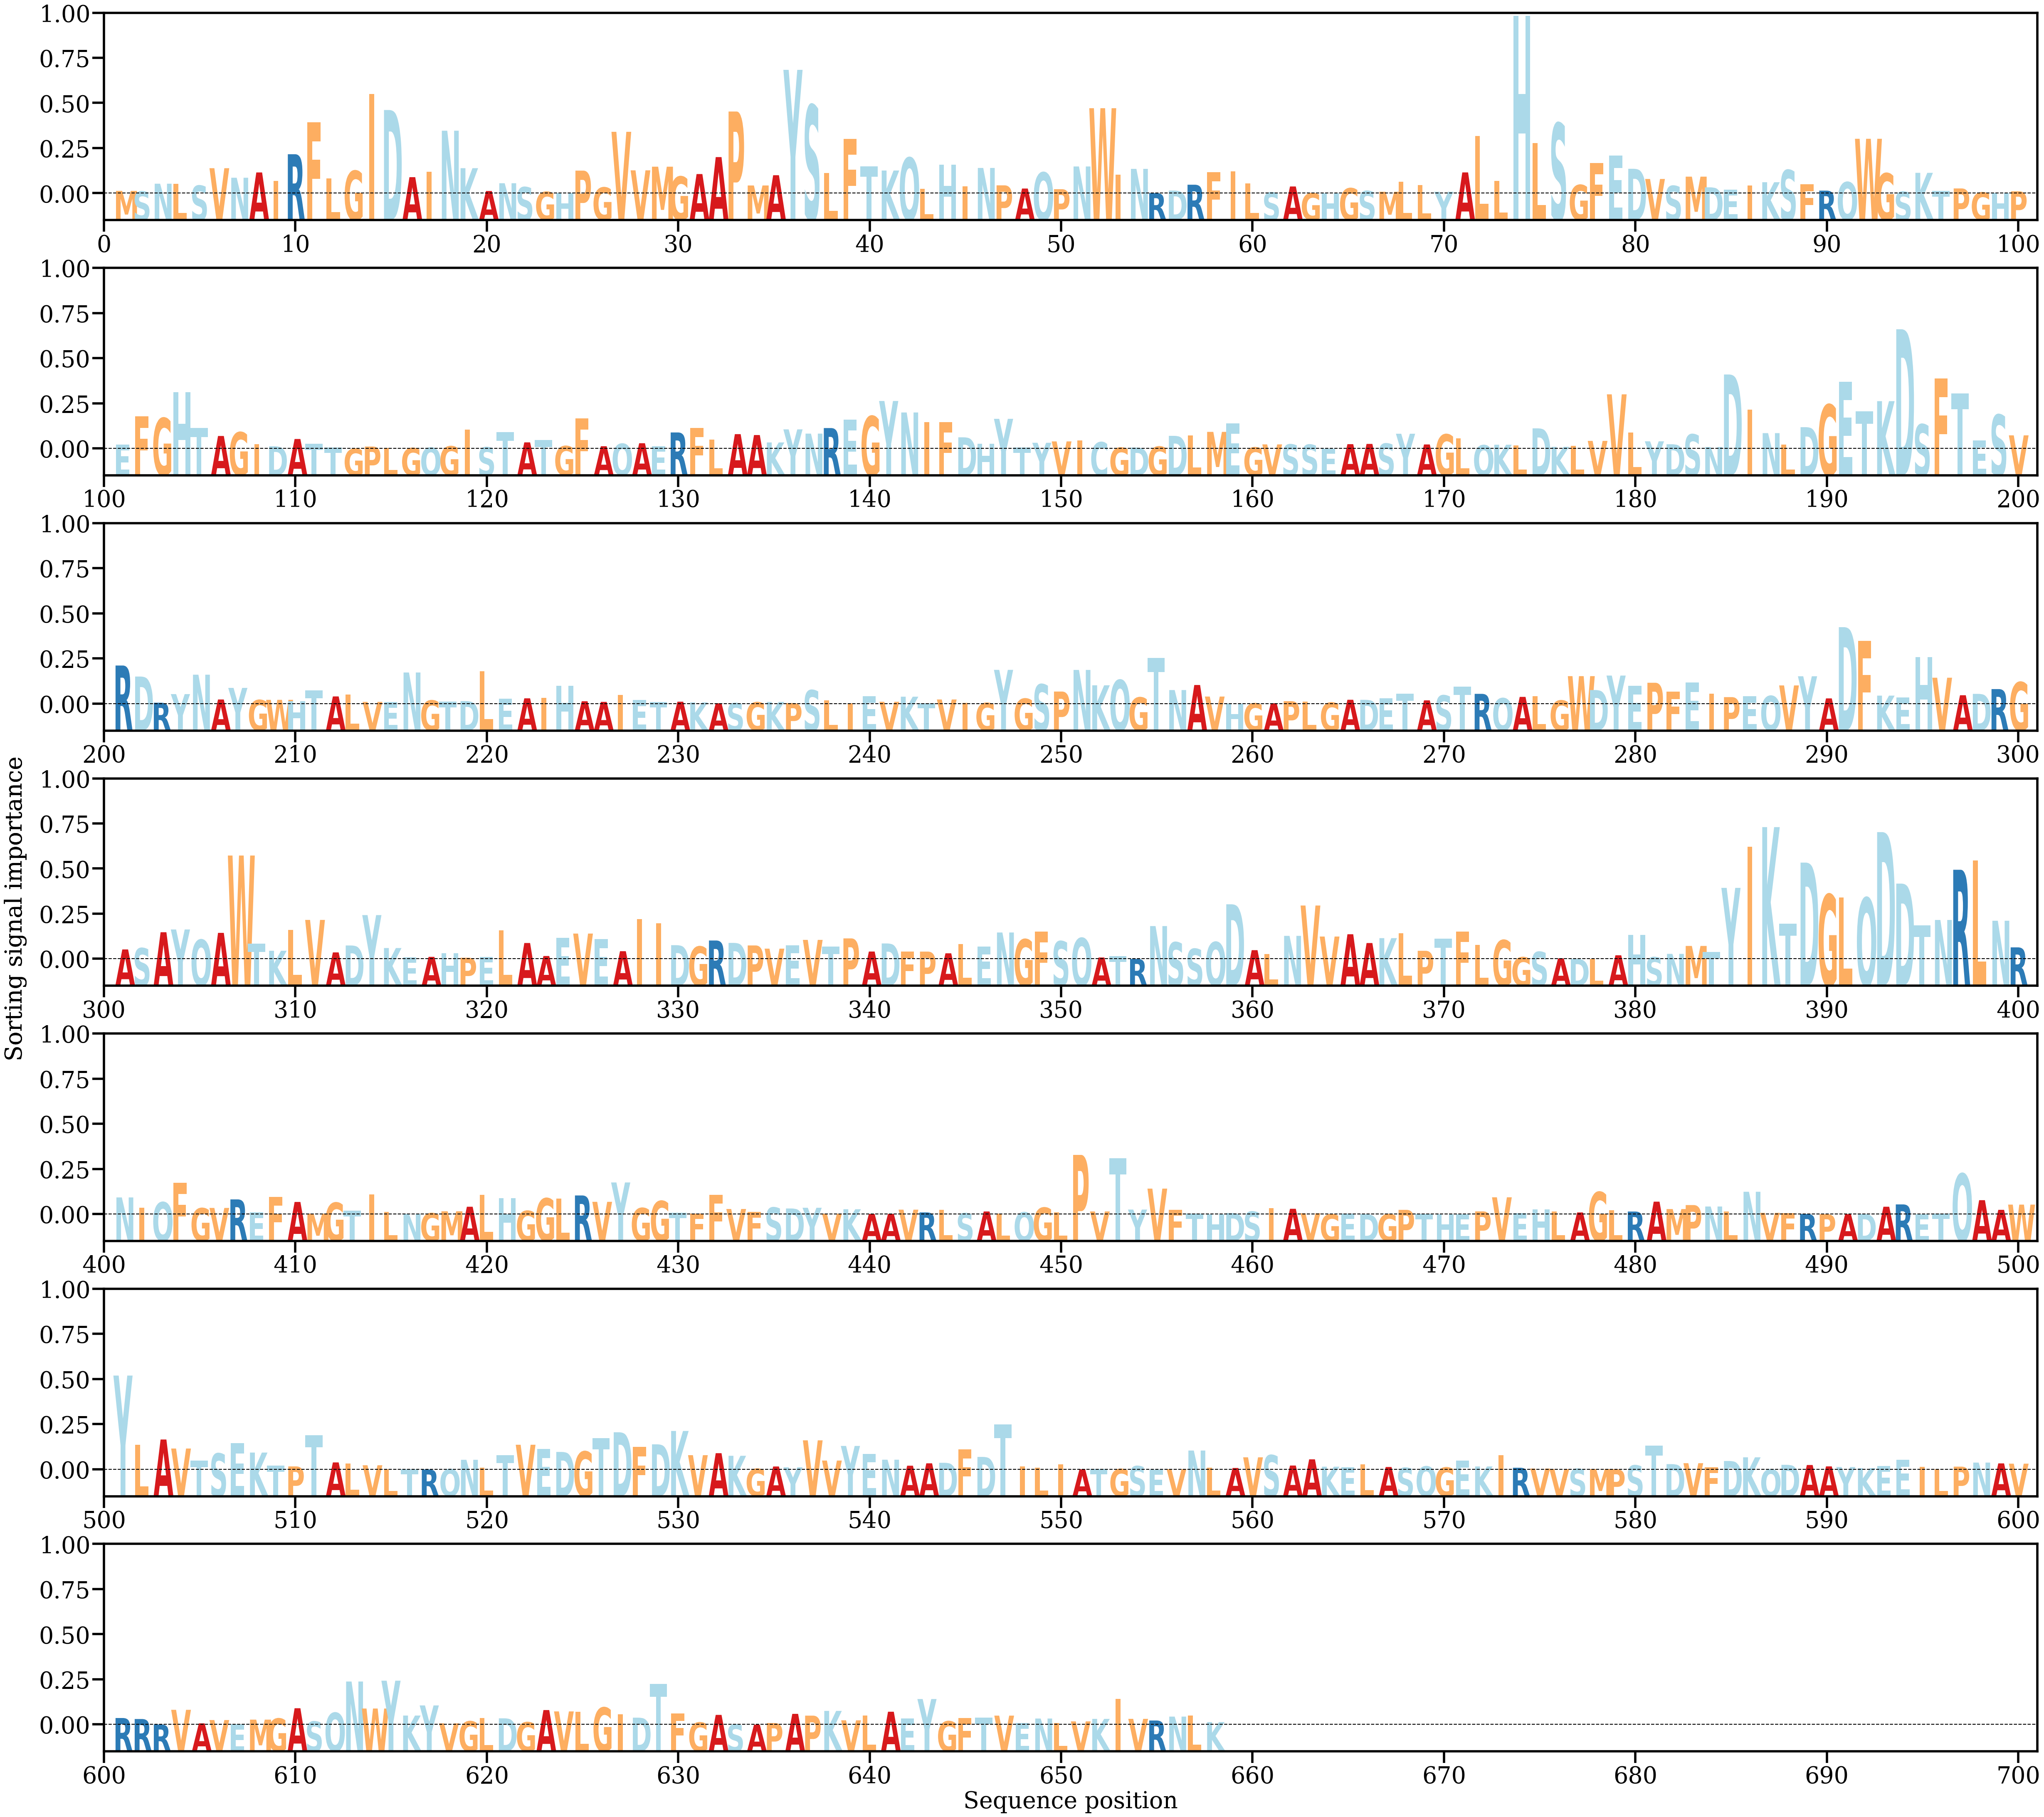

Source data for this figure (header and first rows):
AA, Alpha
M, [0.00026515]
S, [0.00021183]
N, [0.00096152]
L, [0.00094886]
S, [0.00077972]
V, [0.00246687]
N, [0.00154064]
A, [0.00205505]
I, [0.00123106]
R, [0.00382336]
F, [0.00694005]
L, [0.00148222]
G, [0.00221438]
I, [0.00965885]
D, [0.0081154]
A, [0.00159606]
I, [0.00210203]
N, [0.00610661]
K, [0.00246923]
A, [0.00025284]
N, [0.00100804]
S, [0.00063357]
G, [0.00017666]
H, [5.4054923e-05]
P, [0.00223045]
G, [0.00060036]
V, [0.00599939]
V, [0.00225924]
M, [0.00261414]
G, [0.00165655]
A, [0.00189857]
A, [0.00354538]
P, [0.00796969]
M, [0.00079008]
A, [0.00178617]
Y, [0.01201539]
S, [0.00858735]
L, [0.00199113]
F, [0.00531826]
T, [0.00263808]
K, [0.00224097]
Q, [0.00348587]
L, [0.00045023]
H, [0.00279027]
I, [0.00071771]
N, [0.00249071]
P, [0.00080288]
A, [0.00049216]
Q, [0.00205726]
P, [0.0004292]
N, [0.00263395]
W, [0.00829079]
I, [0.00184219]
N, [0.00240247]
R, [4.672881e-05]
D, [0.00029605]
R, [0.00086295]
F, [0.00209611]
I, [0.00215298]
L, [0.00097135]
... 598 more rows
